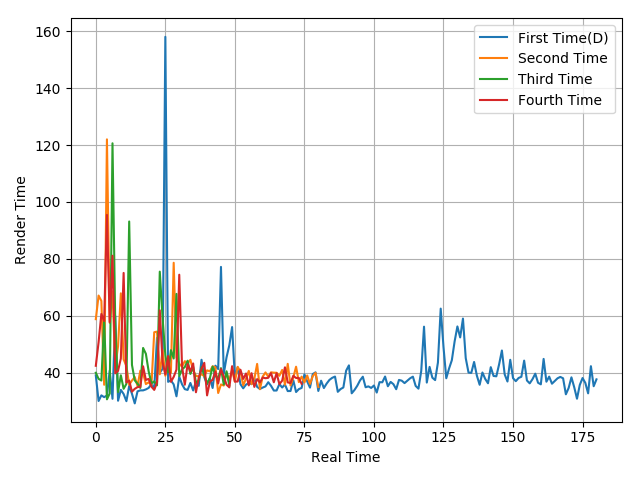

The file beside this chart, header and first rows:
38.97, 29.97, 31.96, 31.33, 31.92, 40.67, 30.75, 59.87, 30.07, 33.89, 32.43, 29.91, 35.29, 32.51, 29.13, 33.37, 33.71, 33.71, 34.05, 34.58, 35.94, 34.17, 52.25, 39.9
58.77, 67.08, 65.17, 35.68, 122, 57.47, 68.57, 42.01, 49.28, 67.86, 44.61, 42.25, 35.69, 37.16, 38.39, 35.3, 40.64, 39.7, 35.93, 36.54, 35.49, 54.17, 54.39, 39.37
39.91, 37.76, 37.18, 58.47, 30.56, 32.63, 120.7, 56.78, 33.1, 39.02, 34.27, 36.01, 93.14, 42.66, 37.22, 36.05, 34.57, 48.64, 46.58, 40.43, 36.19, 36.88, 35.48, 75.49
42.36, 50.66, 60.61, 58.1, 95.46, 57.75, 81.09, 39.71, 40.61, 44.93, 75.04, 36.49, 37.16, 33.25, 34.25, 34.86, 34.96, 42.18, 37.37, 37.76, 35.02, 33.88, 36.41, 61.9
